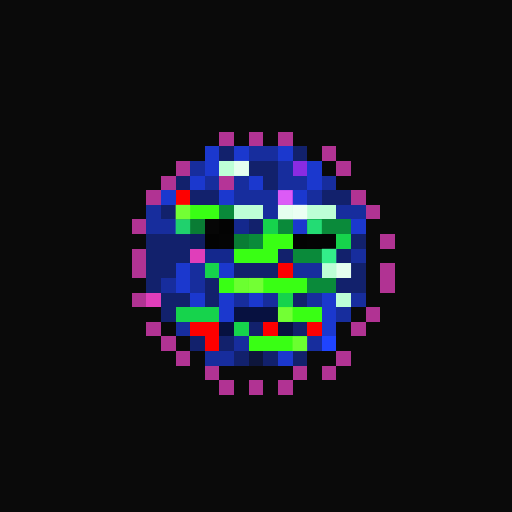
t = 0.00 s
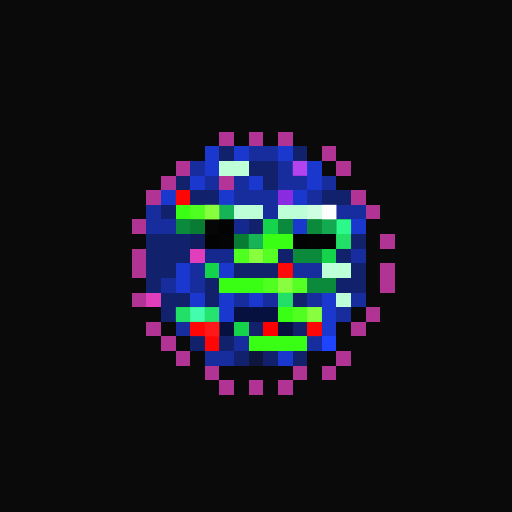
t = 1.06 s
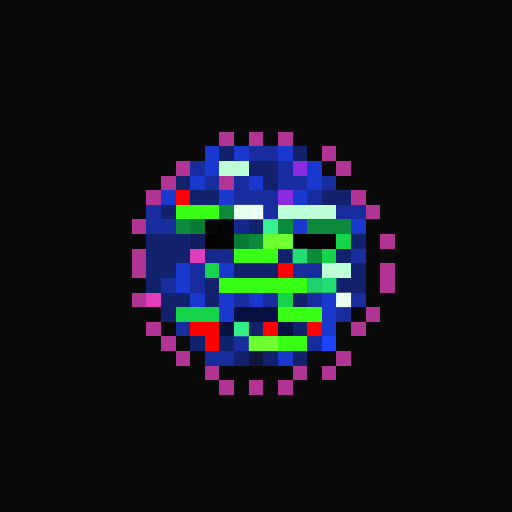
t = 2.13 s
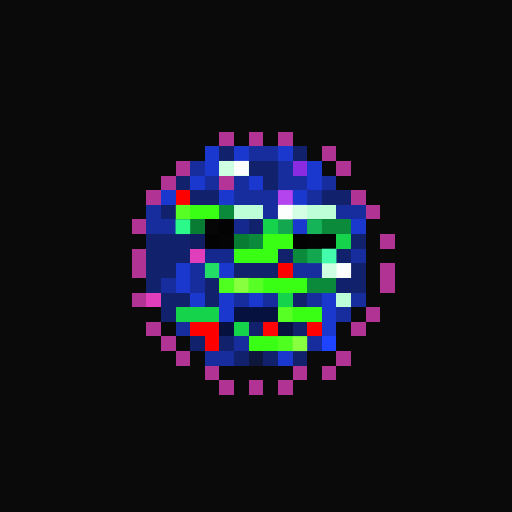
t = 3.19 s
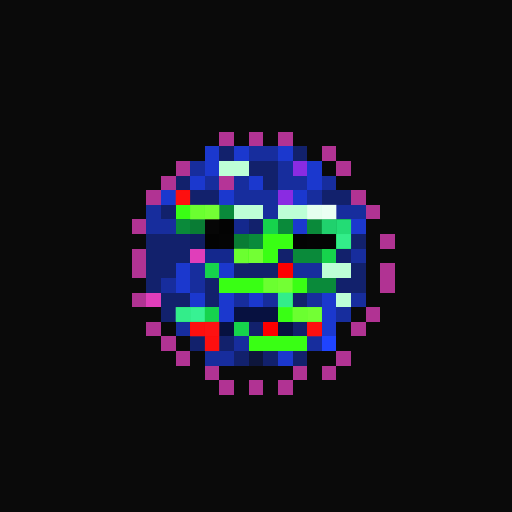
t = 4.25 s
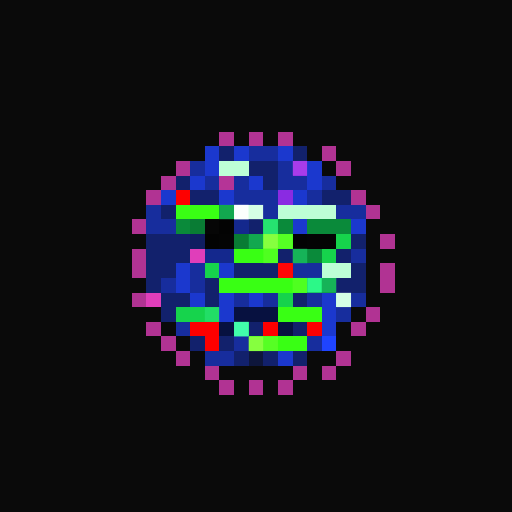
t = 5.32 s

The animated SVG that drew these frames (rendered in a browser with its animation timeline set to each time). Animation: 1 CSS @keyframes rule; one cycle of 6.38 s, repeats indefinitely.

<svg viewBox="0 0 35 35" shape-rendering="crispEdges" xmlns="http://www.w3.org/2000/svg"><style>@keyframes pop{0%,100%{opacity:0}18%{opacity:1}36%{opacity:0}}.a00{animation:pop 3.4s linear 0.00s infinite}.a01{animation:pop 3.4s linear -0.43s infinite}.a02{animation:pop 3.4s linear -0.85s infinite}.a03{animation:pop 3.4s linear -1.28s infinite}.a04{animation:pop 3.4s linear -1.70s infinite}.a05{animation:pop 3.4s linear -2.13s infinite}.a06{animation:pop 3.4s linear -2.55s infinite}.a07{animation:pop 3.4s linear -2.98s infinite}</style><rect width="35" height="35" fill="#0a0a0a"/><path fill="#b13393" d="M15 9h1v1H15zM17 9h1v1H17zM19 9h1v1H19zM22 10h1v1H22zM12 11h1v1H12zM23 11h1v1H23zM11 12h1v1H11zM10 13h1v1H10zM24 13h1v1H24zM25 14h1v1H25zM9 15h1v1H9zM26 16h1v1H26zM9 17h1v1H9zM9 18h1v1H9zM26 18h1v1H26zM26 19h1v1H26zM9 20h1v1H9zM25 21h1v1H25zM10 22h1v1H10zM24 22h1v1H24zM11 23h1v1H11zM12 24h1v1H12zM23 24h1v1H23zM14 25h1v1H14zM20 25h1v1H20zM22 25h1v1H22zM15 26h1v1H15zM17 26h1v1H17zM19 26h1v1H19z"/><path fill="#1b38ce" d="M14 10h1v1H14zM16 10h1v1H16zM19 10h1v1H19zM14 11h1v1H14zM21 11h1v1H21zM13 12h1v1H13zM17 12h1v1H17zM21 12h1v1H21zM11 13h1v1H11zM15 13h1v1H15zM20 13h1v1H20zM20 15h1v1H20zM24 15h1v1H24zM12 18h1v1H12zM15 18h1v1H15zM12 19h1v1H12zM13 20h1v1H13zM15 20h1v1H15zM17 20h1v1H17zM22 20h1v1H22zM15 21h1v1H15zM22 21h1v1H22zM22 22h1v1H22zM19 24h1v1H19z"/><path fill="#12216c" d="M15 10h1v1H15zM20 10h1v1H20zM17 11h2v1H17zM12 12h1v1H12zM18 12h1v1H18zM13 13h2v1H13zM22 13h2v1H22zM11 14h1v1H11zM17 15h1v1H17zM10 16h3v1H10zM24 16h1v1H24zM10 17h3v1H10zM19 17h1v1H19zM23 17h1v1H23zM10 18h2v1H10zM16 18h3v1H16zM24 18h1v1H24zM10 19h1v1H10zM14 19h1v1H14zM23 19h2v1H23zM11 20h2v1H11zM14 20h1v1H14zM20 20h1v1H20zM11 21h1v1H11zM17 22h1v1H17zM20 22h1v1H20zM13 23h1v1H13zM15 23h1v1H15zM16 24h1v1H16zM18 24h1v1H18zM20 24h1v1H20z"/><path fill="#172d9d" d="M17 10h2v1H17zM13 11h1v1H13zM19 11h1v1H19zM14 12h1v1H14zM16 12h1v1H16zM19 12h2v1H19zM22 12h1v1H22zM16 13h3v1H16zM21 13h1v1H21zM10 14h1v1H10zM18 14h1v1H18zM23 14h2v1H23zM10 15h2v1H10zM24 17h1v1H24zM13 18h1v1H13zM20 18h2v1H20zM11 19h1v1H11zM13 19h1v1H13zM16 20h1v1H16zM18 20h1v1H18zM21 20h1v1H21zM24 20h1v1H24zM23 21h1v1H23zM12 22h1v1H12zM16 23h1v1H16zM21 23h1v1H21zM14 24h2v1H14z"/><path fill="#bdffd6" d="M15 11h2v1H15zM16 14h2v1H16zM19 14h4v1H19zM22 18h2v1H22zM23 20h1v1H23z"/><path fill="#8a2be2" d="M20 11h1v1H20zM19 13h1v1H19z"/><path fill="#b53497" d="M15 12h1v1H15z"/><path fill="#fe0000" d="M12 13h1v1H12zM19 18h1v1H19zM13 22h2v1H13zM18 22h1v1H18zM21 22h1v1H21zM14 23h1v1H14z"/><path fill="#39ff14" d="M12 14h3v1H12zM18 16h2v1H18zM16 17h3v1H16zM15 19h6v1H15zM19 21h3v1H19zM17 23h4v1H17z"/><path fill="#0a8a3a" d="M15 14h1v1H15zM12 15h1v1H12zM19 15h1v1H19zM21 15h3v1H21zM17 16h1v1H17zM20 17h2v1H20zM21 19h2v1H21z"/><path fill="#097c34" d="M13 15h1v1H13zM16 16h1v1H16z"/><path fill="#060606" d="M14 15h1v1H14z"/><path fill="#030303" d="M15 15h1v1H15zM14 16h1v1H14zM20 16h1v1H20z"/><path fill="#14288d" d="M16 15h1v1H16zM14 17h2v1H14z"/><path fill="#16d34c" d="M18 15h1v1H18zM23 16h1v1H23zM22 17h1v1H22zM14 18h1v1H14zM19 20h1v1H19zM12 21h3v1H12zM16 22h1v1H16z"/><path fill="#101d61" d="M13 16h1v1H13z"/><path fill="#040404" d="M15 16h1v1H15zM21 16h2v1H21z"/><path fill="#e03eba" d="M13 17h1v1H13zM10 20h1v1H10z"/><path fill="#071140" d="M16 21h3v1H16zM15 22h1v1H15zM19 22h1v1H19z"/><path fill="#1f44ff" d="M22 23h1v1H22z"/><path fill="#0e163b" d="M17 24h1v1H17z"/><g fill="#ffffff"><rect x="15" y="11" width="1" height="1" class="a03"/><rect x="16" y="11" width="1" height="1" class="a02"/><rect x="16" y="14" width="1" height="1" class="a05"/><rect x="17" y="14" width="1" height="1" class="a04"/><rect x="19" y="14" width="1" height="1" class="a02"/><rect x="20" y="14" width="1" height="1" class="a01"/><rect x="21" y="14" width="1" height="1" class="a00"/><rect x="22" y="14" width="1" height="1" class="a07"/><rect x="22" y="18" width="1" height="1" class="a03"/><rect x="23" y="18" width="1" height="1" class="a02"/><rect x="23" y="20" width="1" height="1" class="a04"/></g><g fill="#ff70ff"><rect x="20" y="11" width="1" height="1" class="a06"/><rect x="19" y="13" width="1" height="1" class="a01"/></g><g fill="#ff1a1a"><rect x="12" y="13" width="1" height="1" class="a00"/><rect x="19" y="18" width="1" height="1" class="a06"/><rect x="13" y="22" width="1" height="1" class="a00"/><rect x="14" y="22" width="1" height="1" class="a07"/><rect x="18" y="22" width="1" height="1" class="a03"/><rect x="21" y="22" width="1" height="1" class="a00"/><rect x="14" y="23" width="1" height="1" class="a00"/></g><g fill="#8cff42"><rect x="12" y="14" width="1" height="1" class="a01"/><rect x="13" y="14" width="1" height="1" class="a00"/><rect x="14" y="14" width="1" height="1" class="a07"/><rect x="18" y="16" width="1" height="1" class="a05"/><rect x="19" y="16" width="1" height="1" class="a04"/><rect x="16" y="17" width="1" height="1" class="a00"/><rect x="17" y="17" width="1" height="1" class="a07"/><rect x="18" y="17" width="1" height="1" class="a06"/><rect x="15" y="19" width="1" height="1" class="a03"/><rect x="16" y="19" width="1" height="1" class="a02"/><rect x="17" y="19" width="1" height="1" class="a01"/><rect x="18" y="19" width="1" height="1" class="a00"/><rect x="19" y="19" width="1" height="1" class="a07"/><rect x="20" y="19" width="1" height="1" class="a06"/><rect x="19" y="21" width="1" height="1" class="a01"/><rect x="20" y="21" width="1" height="1" class="a00"/><rect x="21" y="21" width="1" height="1" class="a07"/><rect x="17" y="23" width="1" height="1" class="a05"/><rect x="18" y="23" width="1" height="1" class="a04"/><rect x="19" y="23" width="1" height="1" class="a03"/><rect x="20" y="23" width="1" height="1" class="a02"/></g><g fill="#2eff8e"><rect x="15" y="14" width="1" height="1" class="a06"/><rect x="12" y="15" width="1" height="1" class="a02"/><rect x="19" y="15" width="1" height="1" class="a03"/><rect x="21" y="15" width="1" height="1" class="a01"/><rect x="22" y="15" width="1" height="1" class="a00"/><rect x="23" y="15" width="1" height="1" class="a07"/><rect x="17" y="16" width="1" height="1" class="a06"/><rect x="20" y="17" width="1" height="1" class="a04"/><rect x="21" y="17" width="1" height="1" class="a03"/><rect x="21" y="19" width="1" height="1" class="a05"/><rect x="22" y="19" width="1" height="1" class="a04"/></g><g fill="#46ffb2"><rect x="18" y="15" width="1" height="1" class="a04"/><rect x="23" y="16" width="1" height="1" class="a00"/><rect x="22" y="17" width="1" height="1" class="a02"/><rect x="14" y="18" width="1" height="1" class="a03"/><rect x="19" y="20" width="1" height="1" class="a00"/><rect x="12" y="21" width="1" height="1" class="a00"/><rect x="13" y="21" width="1" height="1" class="a07"/><rect x="14" y="21" width="1" height="1" class="a06"/><rect x="16" y="22" width="1" height="1" class="a05"/></g></svg>
